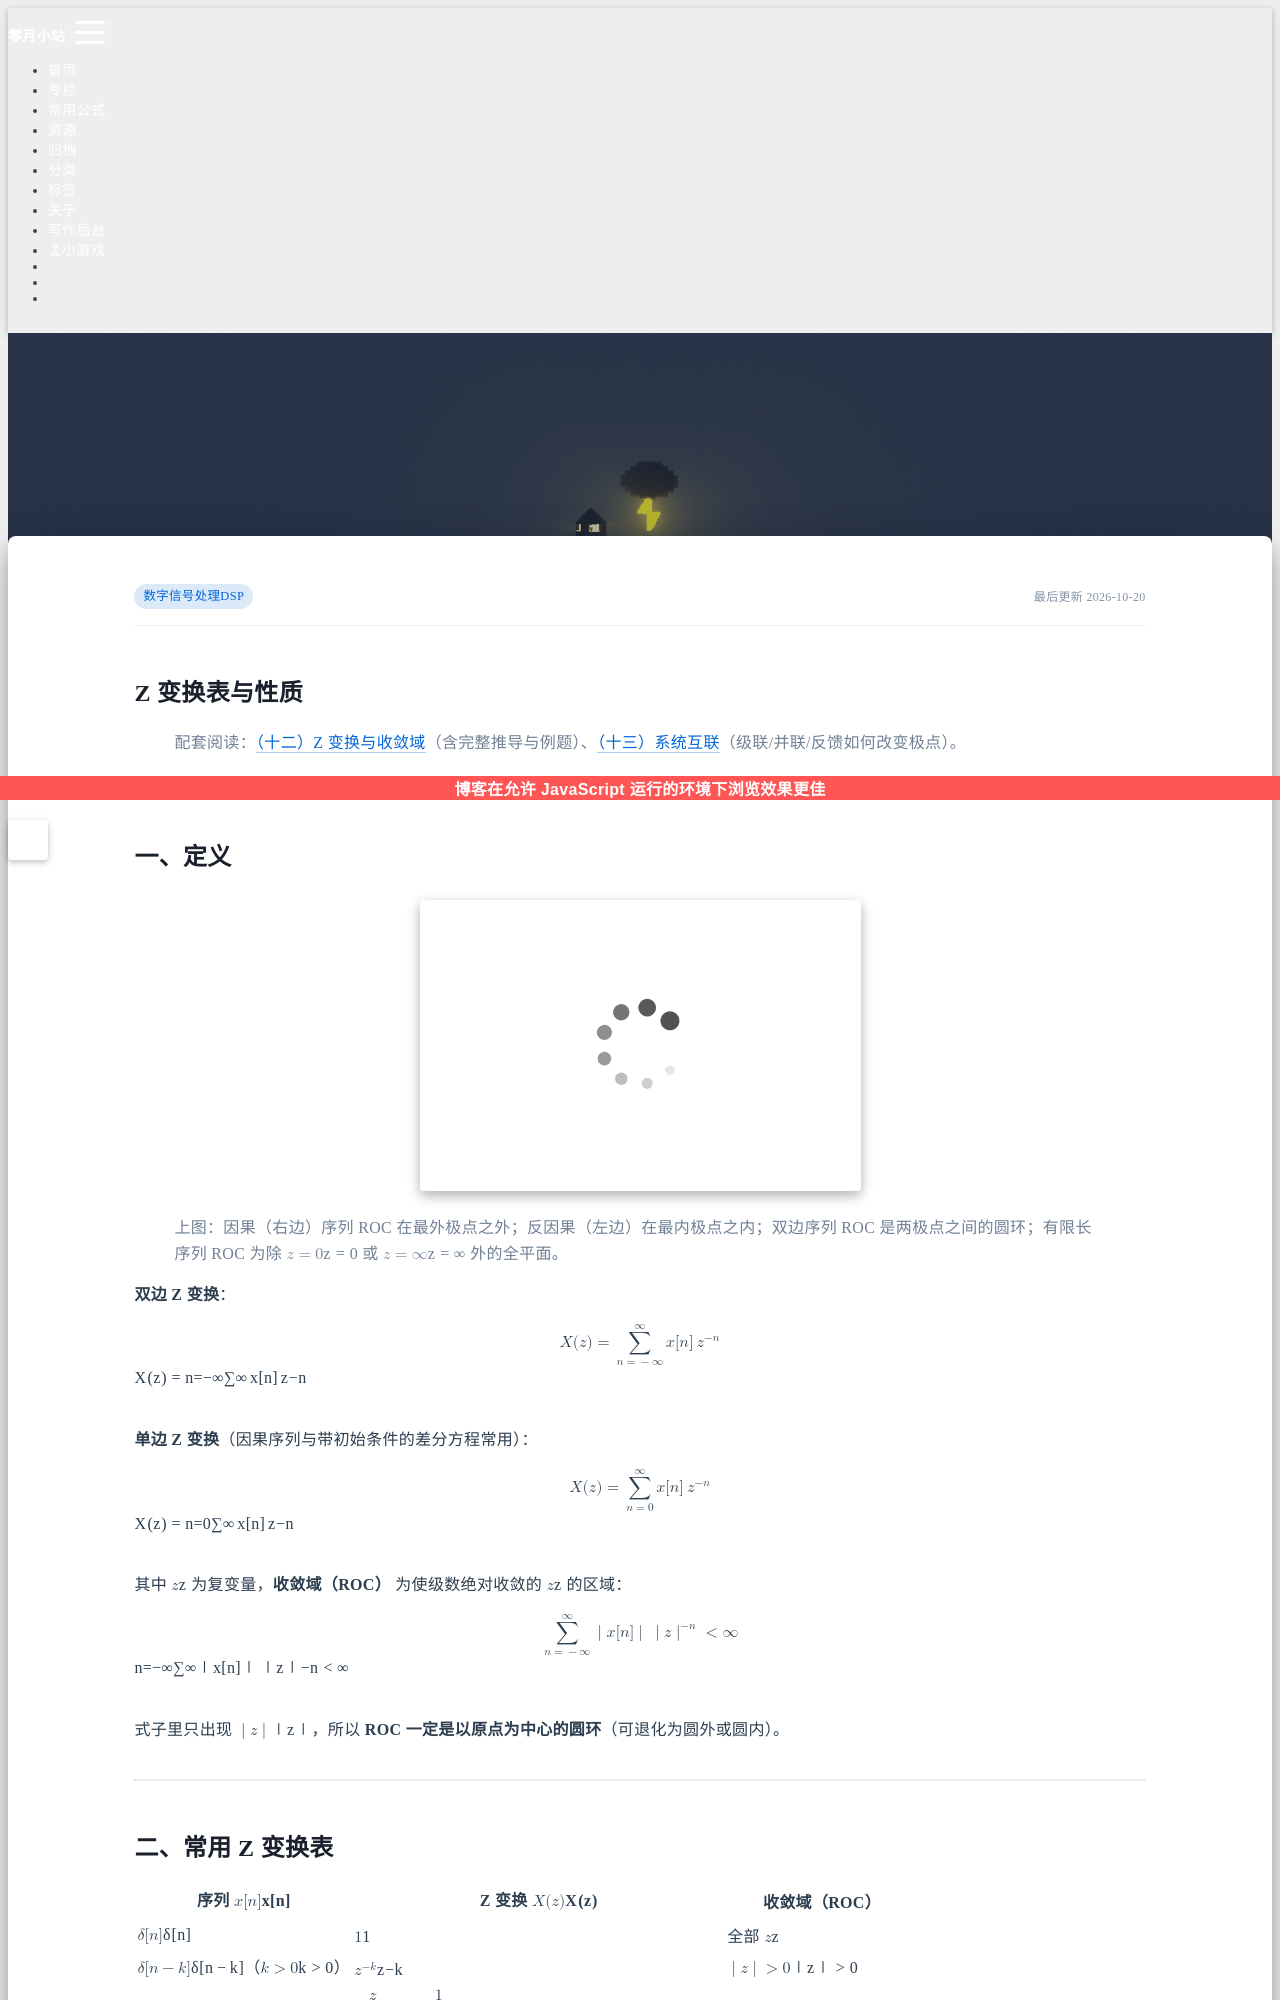

repository: LyZeroMoon/LyZeroMoon.github.io · page: notes/z-变换表与性质/index.html · generator: jekyll

---
title: Z 变换表与性质
layout: note
permalink: /notes/z-变换表与性质/
updated: 2026-10-20 23:30:00
categories:
  - 数字信号处理DSP
---

# Z 变换表与性质

> 配套阅读：[[【数字信号处理DSP】（十二）Z 变换与收敛域|（十二）Z 变换与收敛域]]（含完整推导与例题）、[[【数字信号处理DSP】（十三）系统互联|（十三）系统互联]]（级联/并联/反馈如何改变极点）。

---

## 一、定义

![四类序列的收敛域 ROC 形状](/images/dsp/dsp-note-roc.svg)

> 上图：因果（右边）序列 ROC 在最外极点之外；反因果（左边）在最内极点之内；双边序列 ROC 是两极点之间的圆环；有限长序列 ROC 为除 \(z=0\) 或 \(z=\infty\) 外的全平面。

**双边 Z 变换**：

$$
X(z)=\sum_{n=-\infty}^{\infty} x[n]\,z^{-n}
$$

**单边 Z 变换**（因果序列与带初始条件的差分方程常用）：

$$
X(z)=\sum_{n=0}^{\infty} x[n]\,z^{-n}
$$

其中 \(z\) 为复变量，**收敛域（ROC）** 为使级数绝对收敛的 \(z\) 的区域：

$$
\sum_{n=-\infty}^{\infty} \lvert x[n] \rvert\,\lvert z \rvert^{-n} \lt \infty
$$

式子里只出现 \(\lvert z \rvert\)，所以 **ROC 一定是以原点为中心的圆环**（可退化为圆外或圆内）。

---
